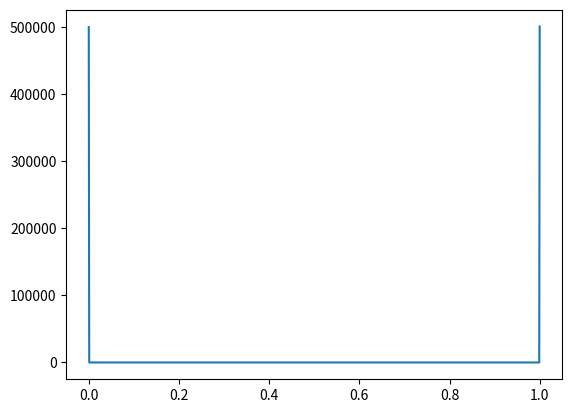
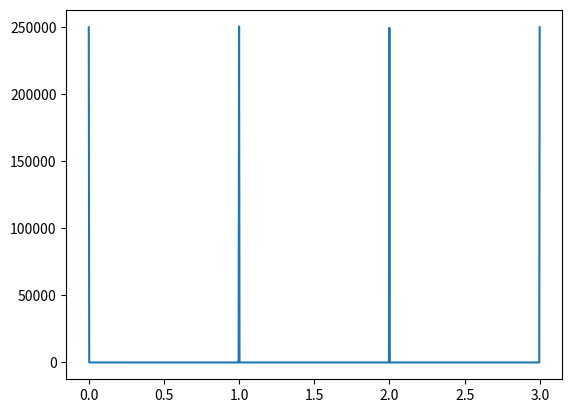
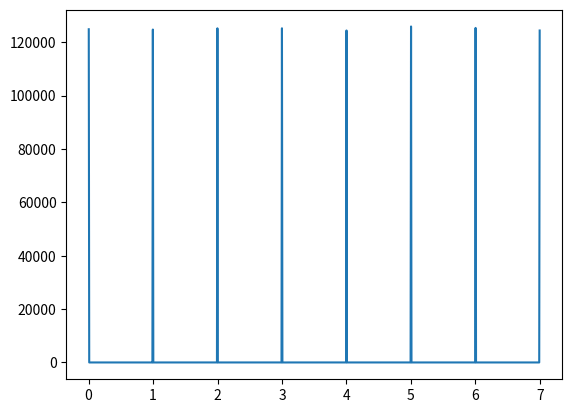
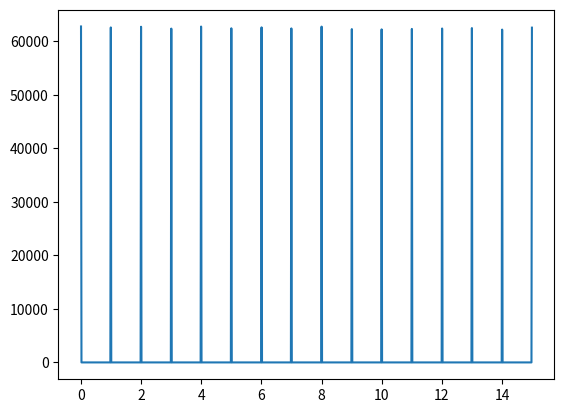
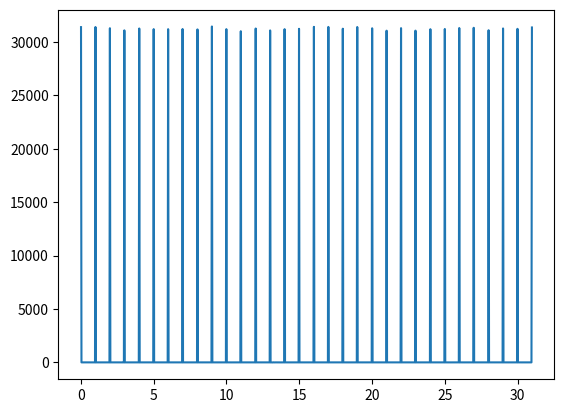
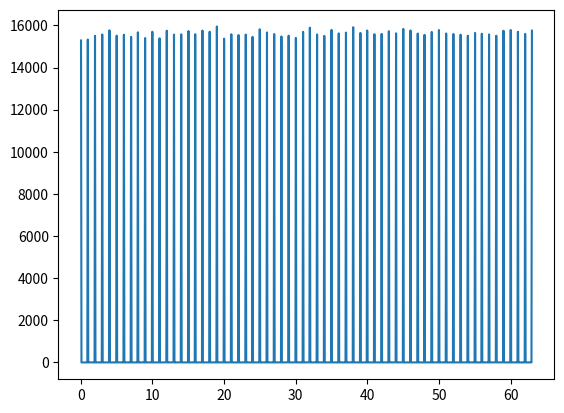
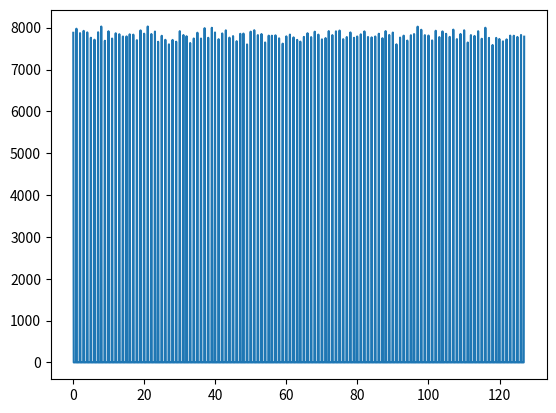
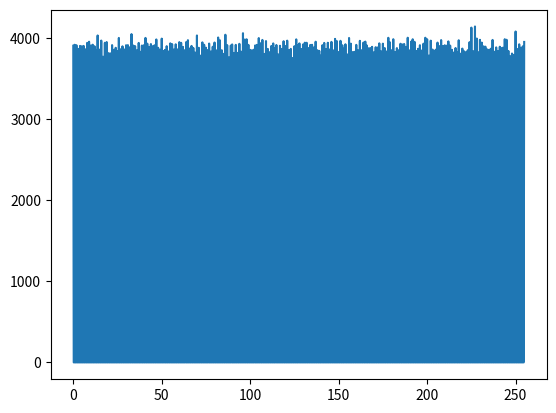

Write Python code to recreate these figures, in order.
'''
Data_Generator:
A set of random dataset generation functions for circuits

'''
import math
from random import *
import numpy as np


def dataset_gen(file:str, inputs: list, samples :int, distribution='uniform',**kwargs):
    '''

    Generates a file with columns of random data, corresponding to n-bits circuit inputs.
    Data are stored in Hex numbers.

    :param file: File to save the dataset.
    :param inputs: A list of number of bits for each input. For each number n in the list,
                   a column of n bits numbers will be generated, corresponding to each input.
    :param samples: How many samples of input data to generate.
    :param distribution: Desired distribution of probability for the random data.
                         could be: 'uniform'(default), 'normal','triangular',...
    :param kwargs: Additional parameters for uniform distributions. For example:
                   mean: Data mean for normal distribution. Behaves as peak for some distributions.
                   variance: Data variance for the normal distribution.
                   min: minimum allowed number. Behaves as lower threshold for some distributions.
                   max: maximum allowed number. Behaves as upper threshold for some distributions.
    :return: path to generated file
    '''
    text=''
    data=[]
    for n in inputs:
        s=get_random(n,distribution,samples,**kwargs)
        data.append([hex(i)[2:] for i in s])
    data=list(zip(*data))
    file=np.savetxt(file, data, fmt='%s')

    return file

def get_random(bits: int, distribution='uniform', samples=1, **kwargs):
    '''

    Generates a random number according to a probability distribution.

    :param bits: Number of bits for generated data.
    :param distribution: Desired distribution of probability for the random data.
                         could be: 'uniform'(default), 'normal','triangular',...
    :param samples: How many data samples to generate. Default:1
    :param kwargs: Additional parameters for uniform distributions. For example:
                   median: Data median for normal distribution. Behaves as peak for some distributions.
                   variance: Data variance for the normal distribution.
                   low_limit: minimum allowed number. Behaves as lower threshold for some distributions.
                   high_limit: maximum allowed number. Behaves as upper threshold for some distributions.

    :return: a random integer that follows the given distribution
    '''

    '''Pasing kwargs'''
    if not 'low_limit' in kwargs:
        low_limit=0 #Lower threshold for generated numbers
    else:
        low_limit=np.min([kwargs['low_limit'],2**bits])
    if not 'high_limit' in kwargs:
        high_limit=2**bits #Upper threshold for the generated data
    else:
        high_limit=np.min([kwargs['high_limit'],2**bits])
    if not 'median' in kwargs:
        median=(high_limit+low_limit)/2
    else:
        median=kwargs['median']
    if not 'variance' in kwargs:
        variance=1
    else:
        variance=kwargs['variance']

    '''Distributions case'''
    data=[]
    if distribution in {'uniform', 'rectangular'}:
        data=[int(math.floor(uniform(low_limit,high_limit))) for i in range(samples)]
    elif distribution=='triangular':
        data=[int(math.floor(triangular(low_limit,high_limit,mode=median))) for i in range(samples)]
    elif distribution in {'normal', 'gaussian'}:
        while len(data)<samples:
            i=int(math.floor(gauss(median,variance)))
            if low_limit<=i<=high_limit: data.append(i)
    else:
        raise ValueError(f'{distribution} is not a valid distribution name')

    return data

if __name__ == "__main__":

    # To generate some histograms and verify random distribution
    from matplotlib import pyplot as plt
    from scipy.interpolate import UnivariateSpline
    path='./sample.txt'
    dataset_gen(path,[1,2,3,4,5,6,7,8],samples=1000000,distribution='uniform', variance=1)

    data = []
    with open(path) as file:
        for line in file:
            data.append(np.array([int(x, 16) for x in line.split()]))

    data=np.transpose(data)

    N=1000
    n=N//1
    for d in data:
        p,x=np.histogram(d,bins=n)
        x=x[:-1]+(x[1]-x[0])/2
        f=UnivariateSpline(x,p,s=n)
        plt.plot(x,f(x))
        plt.show()
